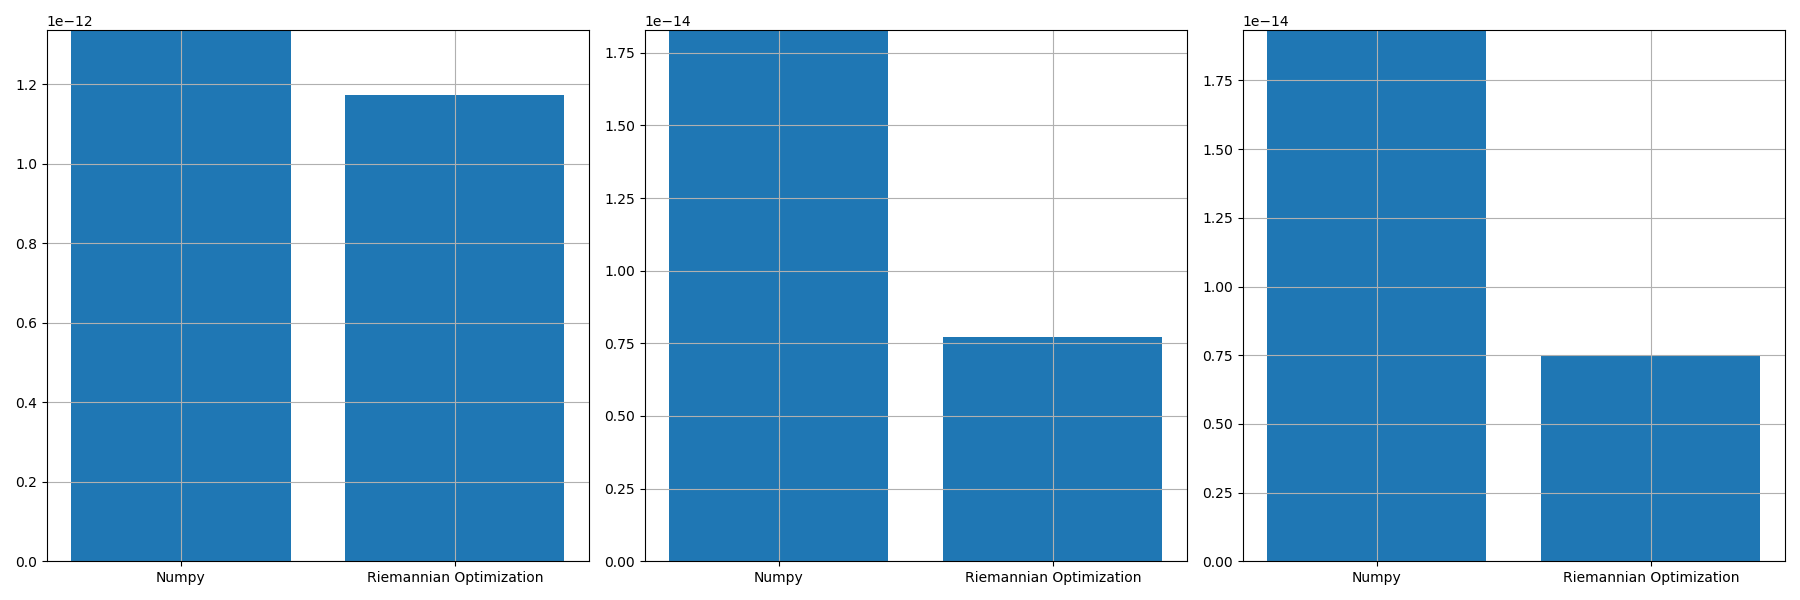

The data file committed next to this chart (first rows):
, norm_prop, norm_conv, norm_prop_IU, norm_prop_IV, norm_conv_IU0, norm_conv_IV0
0, 1.1724747838846192e-12, 1.3361855773190851e-12, 7.711009510423452e-15, 7.499199891262438e-15, 1.8277032700134804e-14, 1.932966568432624e-14
